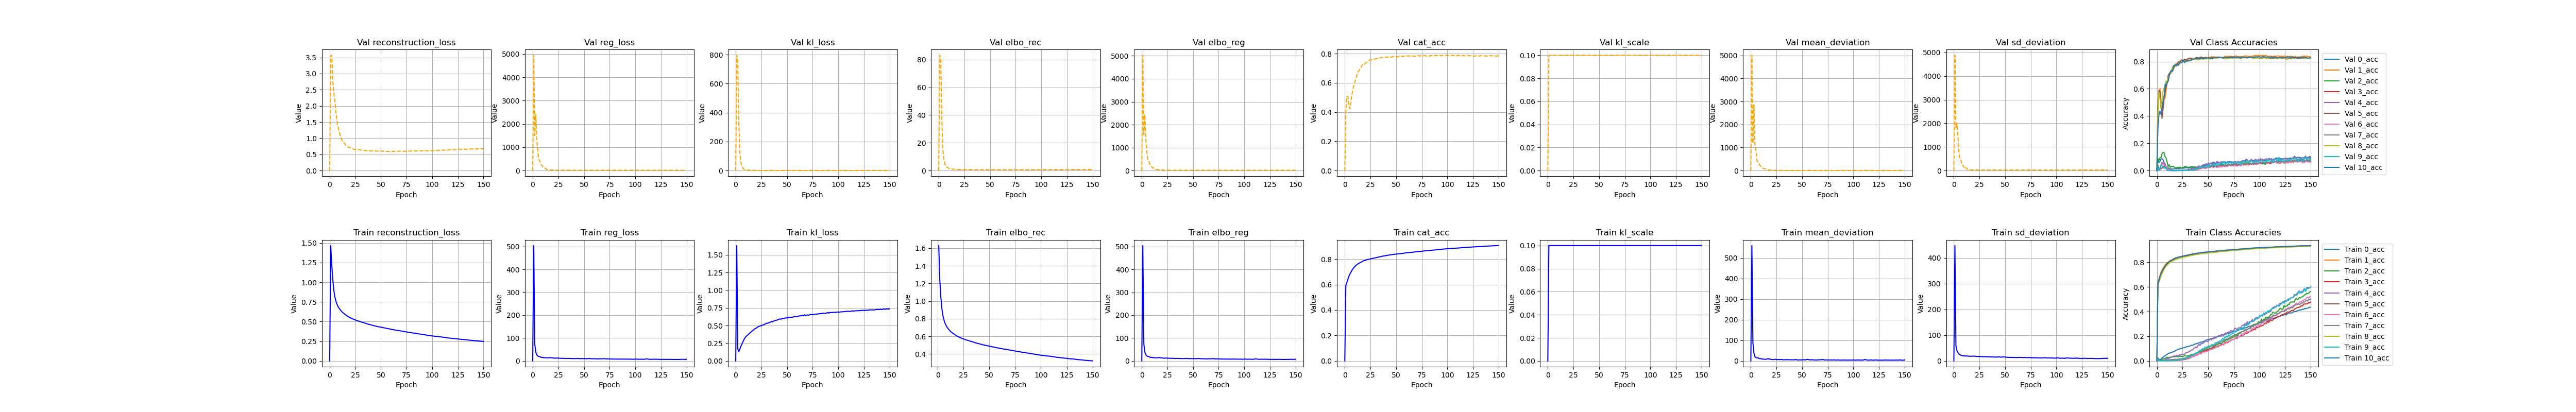

The file beside this chart, header and first rows:
, kl_loss, kl_scale, elbo_rec, elbo_reg, reg_loss, epoch, cat_acc, reconstruction_loss, mean_deviation, sd_deviation, 0_acc, 1_acc, 2_acc, 3_acc, 4_acc, 5_acc, 6_acc, 7_acc, 8_acc, 9_acc, 10_acc, val_kl_loss, val_kl_scale
0, 0.0, 0.0, , 4.64598326722633e-310, 4.6459832672279e-310, 4.64598326719787e-310, 4.6459832671947e-310, 1.1341097564e-313, 4.6459832310163e-310, 4.6459832240914e-310, 4.64598202902297e-310, 1.13410946197e-313, 4.64598197264627e-310, 4.6459817635606e-310, 4.645983246107e-310, 1.13410953544e-313, 1.13410970737e-313, 6.9153510861109e-310, 6.9153510861109e-310, 6.91535108611167e-310, 6.91535108611167e-310, 6.91535108611246e-310, 6.91535108611246e-310
1, 1.631, 0.1, 1.63, 504.1, 504, 0.0, 0.5916, 1.467, 560.5, 447.5, 0.02408, 0.6356, 0.002286, 0.004149, 0.009517, 0.6345, 0.002065, 0.003505, 0.613, 0.005948, 0.6249, 795.8, 0.1
2, 0.1681, 0.1, 1.241, 73.89, 73.87, 1.0, 0.6165, 1.224, 88.96, 58.78, 0.01367, 0.6642, 0.0007018, 0.0003579, 0.005454, 0.6597, 0.0001296, 0.001392, 0.6388, 0.001581, 0.6531, 746.2, 0.1
3, 0.1308, 0.1, 1.051, 37.86, 37.85, 2.0, 0.6422, 1.037, 36.69, 39.01, 0.00954, 0.6951, 0.002463, 5.109600897412747e-05, 0.0009494, 0.6845, 0.0, 0.0008638, 0.6625, 0.0, 0.6842, 328.3, 0.1
4, 0.1676, 0.1, 0.9191, 26.23, 26.22, 3.0, 0.6649, 0.9024, 20.22, 32.21, 0.01423, 0.7208, 0.006325, 0.0001536, 0.0, 0.706, 0.0, 0.001249, 0.6877, 0.0003527, 0.708, 129.4, 0.1
5, 0.2044, 0.1, 0.8375, 21.13, 21.11, 4.0, 0.6832, 0.817, 16.01, 26.22, 0.02376, 0.7373, 0.01106, 0.0002049, 0.0002374, 0.7253, 0.0001295, 0.004375, 0.709, 0.0, 0.7264, 58.23, 0.1
6, 0.238, 0.1, 0.7872, 19.23, 19.2, 5.0, 0.6978, 0.7634, 14.29, 24.12, 0.03103, 0.7534, 0.0177, 0.0003573, 0.0004749, 0.7389, 0.001165, 0.005382, 0.7255, 0.0005274, 0.742, 29.46, 0.1
7, 0.2699, 0.1, 0.7512, 18.68, 18.65, 6.0, 0.7118, 0.7242, 15.87, 21.44, 0.03562, 0.7672, 0.01811, 0.001023, 0.002608, 0.7526, 0.002846, 0.00662, 0.7428, 0.0007021, 0.7552, 16.87, 0.1
8, 0.3013, 0.1, 0.7252, 16, 15.97, 7.0, 0.7247, 0.695, 11.35, 20.59, 0.04397, 0.7797, 0.02231, 0.001434, 0.008582, 0.765, 0.004147, 0.005851, 0.7574, 0.001407, 0.7695, 10.46, 0.1
9, 0.3255, 0.1, 0.7053, 15.18, 15.14, 8.0, 0.7355, 0.6727, 10.38, 19.91, 0.04723, 0.7895, 0.02546, 0.001023, 0.01727, 0.7782, 0.004527, 0.007013, 0.7682, 0.00088, 0.7806, 7.12, 0.1
10, 0.3446, 0.1, 0.6892, 15.62, 15.58, 9.0, 0.7433, 0.6548, 11.38, 19.79, 0.05201, 0.7954, 0.02912, 0.001581, 0.01773, 0.787, 0.004651, 0.008329, 0.7777, 0.001574, 0.7888, 5.026, 0.1
11, 0.3588, 0.1, 0.6744, 13.73, 13.7, 10.0, 0.7511, 0.6385, 8.835, 18.56, 0.05991, 0.8027, 0.02448, 0.001636, 0.01855, 0.7939, 0.004672, 0.00913, 0.7854, 0.002107, 0.7977, 3.699, 0.1
12, 0.3712, 0.1, 0.6614, 14.16, 14.12, 11.0, 0.758, 0.6243, 8.659, 19.58, 0.06357, 0.809, 0.0302, 0.001996, 0.02288, 0.8017, 0.006361, 0.009286, 0.7939, 0.001937, 0.8045, 2.825, 0.1
13, 0.3847, 0.1, 0.6502, 13.67, 13.64, 12.0, 0.7636, 0.6117, 8.513, 18.76, 0.06489, 0.8151, 0.03074, 0.002758, 0.02757, 0.8075, 0.007091, 0.01017, 0.7998, 0.00386, 0.8101, 2.306, 0.1
14, 0.3969, 0.1, 0.6412, 13.26, 13.22, 13.0, 0.7676, 0.6015, 7.94, 18.5, 0.06874, 0.8178, 0.0303, 0.001687, 0.0296, 0.8117, 0.006208, 0.01032, 0.8044, 0.002459, 0.8149, 2.015, 0.1
15, 0.4105, 0.1, 0.6332, 13.04, 13, 14.0, 0.7719, 0.5922, 7.873, 18.12, 0.07145, 0.8217, 0.03202, 0.002515, 0.03304, 0.8166, 0.006759, 0.01108, 0.8082, 0.002115, 0.8197, 1.631, 0.1
16, 0.4225, 0.1, 0.6245, 13.76, 13.72, 15.0, 0.7768, 0.5823, 9.466, 17.98, 0.07456, 0.8276, 0.03387, 0.003069, 0.03827, 0.821, 0.008013, 0.01185, 0.8133, 0.003687, 0.8248, 1.362, 0.1
17, 0.4328, 0.1, 0.6165, 14.64, 14.59, 16.0, 0.7811, 0.5733, 10.99, 18.2, 0.0768, 0.8319, 0.03168, 0.003221, 0.03992, 0.826, 0.008936, 0.01319, 0.8175, 0.003503, 0.8295, 1.211, 0.1
18, 0.4478, 0.1, 0.6085, 13.38, 13.34, 17.0, 0.7858, 0.5637, 8.711, 17.97, 0.08258, 0.8362, 0.03367, 0.00394, 0.03787, 0.8311, 0.008289, 0.01273, 0.8221, 0.005275, 0.8343, 1.115, 0.1
19, 0.4558, 0.1, 0.601, 13.53, 13.49, 18.0, 0.7888, 0.5554, 8.201, 18.78, 0.0872, 0.8386, 0.03611, 0.004451, 0.04381, 0.8344, 0.01102, 0.01242, 0.8253, 0.005098, 0.8366, 1.035, 0.1
20, 0.4643, 0.1, 0.5966, 12.94, 12.9, 19.0, 0.7904, 0.5502, 7.29, 18.5, 0.09022, 0.84, 0.03504, 0.004237, 0.04181, 0.836, 0.01046, 0.01421, 0.8273, 0.006682, 0.8383, 0.9355, 0.1
21, 0.4758, 0.1, 0.59, 12.45, 12.4, 20.0, 0.7937, 0.5424, 6.494, 18.3, 0.0952, 0.8428, 0.0333, 0.005526, 0.04301, 0.8396, 0.01022, 0.01376, 0.8305, 0.007552, 0.8421, 0.9017, 0.1
22, 0.4834, 0.1, 0.5852, 11.63, 11.58, 21.0, 0.7958, 0.5369, 6.109, 17.05, 0.09659, 0.8445, 0.0381, 0.005414, 0.04944, 0.8424, 0.01039, 0.01627, 0.8326, 0.008449, 0.8439, 0.8352, 0.1
23, 0.4895, 0.1, 0.5796, 12.46, 12.41, 22.0, 0.7978, 0.5307, 7.658, 17.17, 0.1001, 0.8472, 0.03702, 0.006698, 0.04685, 0.8437, 0.01217, 0.01619, 0.8349, 0.00894, 0.8458, 0.7833, 0.1
24, 0.4937, 0.1, 0.5757, 12.87, 12.82, 23.0, 0.7993, 0.5263, 8.201, 17.43, 0.1036, 0.8478, 0.03753, 0.007523, 0.05315, 0.8443, 0.01296, 0.01794, 0.8371, 0.01075, 0.8476, 0.7386, 0.1
25, 0.5014, 0.1, 0.5706, 11.62, 11.57, 24.0, 0.8017, 0.5205, 6.068, 17.06, 0.1037, 0.8508, 0.03415, 0.009465, 0.05647, 0.8473, 0.01102, 0.01838, 0.8385, 0.01179, 0.8502, 0.7397, 0.1
26, 0.5051, 0.1, 0.5667, 11.85, 11.8, 25.0, 0.8033, 0.5162, 6.401, 17.2, 0.1067, 0.8519, 0.03894, 0.01039, 0.05178, 0.8491, 0.01397, 0.02201, 0.8415, 0.01699, 0.8508, 0.7161, 0.1
27, 0.511, 0.1, 0.5618, 11.6, 11.55, 26.0, 0.8054, 0.5107, 6.837, 16.25, 0.1075, 0.8537, 0.04206, 0.01233, 0.05405, 0.8504, 0.01532, 0.02173, 0.8438, 0.01636, 0.8539, 0.6957, 0.1
28, 0.5152, 0.1, 0.5592, 11.39, 11.34, 27.0, 0.8068, 0.5077, 6.243, 16.43, 0.1115, 0.856, 0.03982, 0.01343, 0.06425, 0.8522, 0.01865, 0.0251, 0.8439, 0.02199, 0.855, 0.6966, 0.1
29, 0.5252, 0.1, 0.5555, 11.34, 11.29, 28.0, 0.8087, 0.503, 6.326, 16.25, 0.116, 0.857, 0.03999, 0.01491, 0.06888, 0.8546, 0.01834, 0.02613, 0.8462, 0.02317, 0.8564, 0.6732, 0.1
30, 0.5332, 0.1, 0.5526, 11.78, 11.73, 29.0, 0.8102, 0.4993, 7.217, 16.24, 0.117, 0.858, 0.0407, 0.01897, 0.07021, 0.8557, 0.02196, 0.03068, 0.8484, 0.02541, 0.8585, 0.6436, 0.1
31, 0.5313, 0.1, 0.5468, 10.83, 10.78, 30.0, 0.8125, 0.4937, 5.358, 16.19, 0.1178, 0.861, 0.04359, 0.01907, 0.07321, 0.8582, 0.02412, 0.0355, 0.8502, 0.02751, 0.8604, 0.6184, 0.1
32, 0.5397, 0.1, 0.544, 10.81, 10.75, 31.0, 0.8142, 0.4901, 5.761, 15.74, 0.1204, 0.8624, 0.04358, 0.02356, 0.07785, 0.8595, 0.02503, 0.03747, 0.852, 0.03437, 0.8623, 0.6123, 0.1
33, 0.5426, 0.1, 0.541, 10.66, 10.6, 32.0, 0.8159, 0.4867, 5.552, 15.65, 0.1245, 0.864, 0.04872, 0.02688, 0.08493, 0.8614, 0.02587, 0.04132, 0.8533, 0.03687, 0.8637, 0.5987, 0.1
34, 0.55, 0.1, 0.5365, 11.08, 11.02, 33.0, 0.8177, 0.4815, 5.826, 16.22, 0.1271, 0.8661, 0.05235, 0.0312, 0.09089, 0.8625, 0.03395, 0.04516, 0.8549, 0.04613, 0.8658, 0.619, 0.1
35, 0.5577, 0.1, 0.5345, 11.08, 11.03, 34.0, 0.8191, 0.4788, 6.072, 15.99, 0.1257, 0.8679, 0.05239, 0.0344, 0.08793, 0.864, 0.03463, 0.04957, 0.8563, 0.04438, 0.8671, 0.5914, 0.1
36, 0.5525, 0.1, 0.5288, 10.72, 10.67, 35.0, 0.8213, 0.4735, 5.949, 15.38, 0.1339, 0.868, 0.05296, 0.03843, 0.104, 0.8665, 0.04268, 0.05314, 0.8594, 0.05643, 0.8686, 0.5862, 0.1
37, 0.5634, 0.1, 0.5251, 10.46, 10.41, 36.0, 0.8233, 0.4688, 5.385, 15.43, 0.135, 0.8709, 0.05428, 0.04083, 0.1069, 0.8678, 0.03962, 0.05847, 0.8596, 0.05656, 0.8715, 0.592, 0.1
38, 0.5674, 0.1, 0.523, 10.61, 10.55, 37.0, 0.8243, 0.4663, 5.954, 15.14, 0.1397, 0.8716, 0.06063, 0.04841, 0.1139, 0.869, 0.05035, 0.06485, 0.8617, 0.06189, 0.8716, 0.6003, 0.1
39, 0.5737, 0.1, 0.5194, 10.15, 10.09, 38.0, 0.8261, 0.462, 5.118, 15.07, 0.1391, 0.8736, 0.05927, 0.04657, 0.1053, 0.8706, 0.04941, 0.06681, 0.8639, 0.06732, 0.8731, 0.5917, 0.1
40, 0.5763, 0.1, 0.5171, 10.22, 10.16, 39.0, 0.827, 0.4595, 5.341, 14.98, 0.1449, 0.8747, 0.0697, 0.05029, 0.1252, 0.8715, 0.04733, 0.06702, 0.8645, 0.06896, 0.8738, 0.5956, 0.1
41, 0.581, 0.1, 0.5133, 10.16, 10.1, 40.0, 0.8291, 0.4552, 5.285, 14.92, 0.1453, 0.8762, 0.06811, 0.05776, 0.1339, 0.8737, 0.05545, 0.07693, 0.8661, 0.08104, 0.876, 0.5791, 0.1
42, 0.5887, 0.1, 0.5112, 10.3, 10.24, 41.0, 0.8302, 0.4523, 5.361, 15.12, 0.1488, 0.8775, 0.07594, 0.0625, 0.1243, 0.8743, 0.06231, 0.07791, 0.8675, 0.08281, 0.877, 0.5896, 0.1
43, 0.5934, 0.1, 0.5075, 10.44, 10.38, 42.0, 0.8316, 0.4482, 5.661, 15.09, 0.1533, 0.8788, 0.07448, 0.06547, 0.1405, 0.8755, 0.05393, 0.07799, 0.8686, 0.08889, 0.8783, 0.581, 0.1
44, 0.5894, 0.1, 0.5042, 11.31, 11.25, 43.0, 0.833, 0.4452, 6.693, 15.81, 0.152, 0.8797, 0.0803, 0.06998, 0.1379, 0.8767, 0.06937, 0.09228, 0.8699, 0.0946, 0.88, 0.5983, 0.1
45, 0.5967, 0.1, 0.5018, 10.25, 10.2, 44.0, 0.8341, 0.4421, 4.901, 15.49, 0.1558, 0.881, 0.08423, 0.07599, 0.1437, 0.8785, 0.07203, 0.08861, 0.87, 0.1005, 0.881, 0.6014, 0.1
46, 0.5997, 0.1, 0.4996, 9.315, 9.255, 45.0, 0.8348, 0.4397, 4.248, 14.26, 0.1602, 0.8815, 0.08462, 0.07708, 0.1508, 0.8788, 0.07027, 0.0943, 0.8714, 0.09572, 0.8807, 0.6054, 0.1
47, 0.6012, 0.1, 0.4965, 10.06, 10, 46.0, 0.836, 0.4364, 5.004, 15, 0.1627, 0.8824, 0.09198, 0.08037, 0.1572, 0.8788, 0.07545, 0.09676, 0.873, 0.1135, 0.8827, 0.5998, 0.1
48, 0.6053, 0.1, 0.4936, 10.62, 10.56, 47.0, 0.8371, 0.433, 5.044, 16.07, 0.1685, 0.883, 0.09448, 0.08426, 0.168, 0.8806, 0.07661, 0.1002, 0.8733, 0.1093, 0.8833, 0.6, 0.1
49, 0.6085, 0.1, 0.4923, 10.11, 10.05, 48.0, 0.8381, 0.4314, 4.967, 15.13, 0.1714, 0.8843, 0.09674, 0.08769, 0.1556, 0.8815, 0.07739, 0.1049, 0.8745, 0.1145, 0.8834, 0.6035, 0.1
50, 0.6073, 0.1, 0.4896, 9.566, 9.506, 49.0, 0.8388, 0.4288, 4.254, 14.76, 0.1712, 0.8854, 0.09507, 0.09015, 0.1593, 0.8822, 0.07993, 0.1152, 0.8744, 0.1204, 0.8844, 0.6099, 0.1
51, 0.6106, 0.1, 0.4867, 10.33, 10.27, 50.0, 0.8402, 0.4257, 6.114, 14.43, 0.1745, 0.8861, 0.09844, 0.09279, 0.1696, 0.8832, 0.08466, 0.109, 0.8762, 0.1186, 0.8863, 0.6245, 0.1
52, 0.6147, 0.1, 0.4844, 9.933, 9.872, 51.0, 0.8408, 0.423, 5.381, 14.36, 0.1771, 0.8866, 0.1037, 0.09499, 0.1788, 0.8838, 0.09671, 0.1187, 0.8768, 0.1209, 0.8862, 0.6229, 0.1
53, 0.6154, 0.1, 0.482, 9.407, 9.346, 52.0, 0.842, 0.4205, 5.141, 13.55, 0.1808, 0.8868, 0.1025, 0.1005, 0.1696, 0.885, 0.09156, 0.1196, 0.8783, 0.1294, 0.8876, 0.6182, 0.1
54, 0.616, 0.1, 0.4796, 10.06, 10, 53.0, 0.8425, 0.418, 6.05, 13.95, 0.1823, 0.8882, 0.1078, 0.1007, 0.1812, 0.8852, 0.09587, 0.1216, 0.8784, 0.1321, 0.8877, 0.6335, 0.1
55, 0.6177, 0.1, 0.4777, 10.79, 10.72, 54.0, 0.8434, 0.4159, 7.672, 13.77, 0.1841, 0.8895, 0.1166, 0.1121, 0.1781, 0.8861, 0.09697, 0.1255, 0.8783, 0.1302, 0.8886, 0.6311, 0.1
56, 0.6192, 0.1, 0.4752, 10.49, 10.43, 55.0, 0.8448, 0.4133, 7.311, 13.55, 0.1896, 0.89, 0.1196, 0.1088, 0.1855, 0.8873, 0.1021, 0.1283, 0.8803, 0.1344, 0.8893, 0.6282, 0.1
57, 0.6301, 0.1, 0.473, 9.481, 9.418, 56.0, 0.8456, 0.41, 5.153, 13.68, 0.191, 0.8909, 0.124, 0.1131, 0.1855, 0.8875, 0.1072, 0.1334, 0.8815, 0.1471, 0.89, 0.6137, 0.1
58, 0.6258, 0.1, 0.47, 9.285, 9.223, 57.0, 0.8469, 0.4074, 5.123, 13.32, 0.1923, 0.8916, 0.1294, 0.1163, 0.1888, 0.8893, 0.1147, 0.1377, 0.8819, 0.1478, 0.8915, 0.624, 0.1
59, 0.6225, 0.1, 0.4671, 9.325, 9.263, 58.0, 0.8479, 0.4049, 5.364, 13.16, 0.1973, 0.8925, 0.1302, 0.1157, 0.1973, 0.8904, 0.1122, 0.1447, 0.8832, 0.1527, 0.8918, 0.6328, 0.1
... 91 more rows
